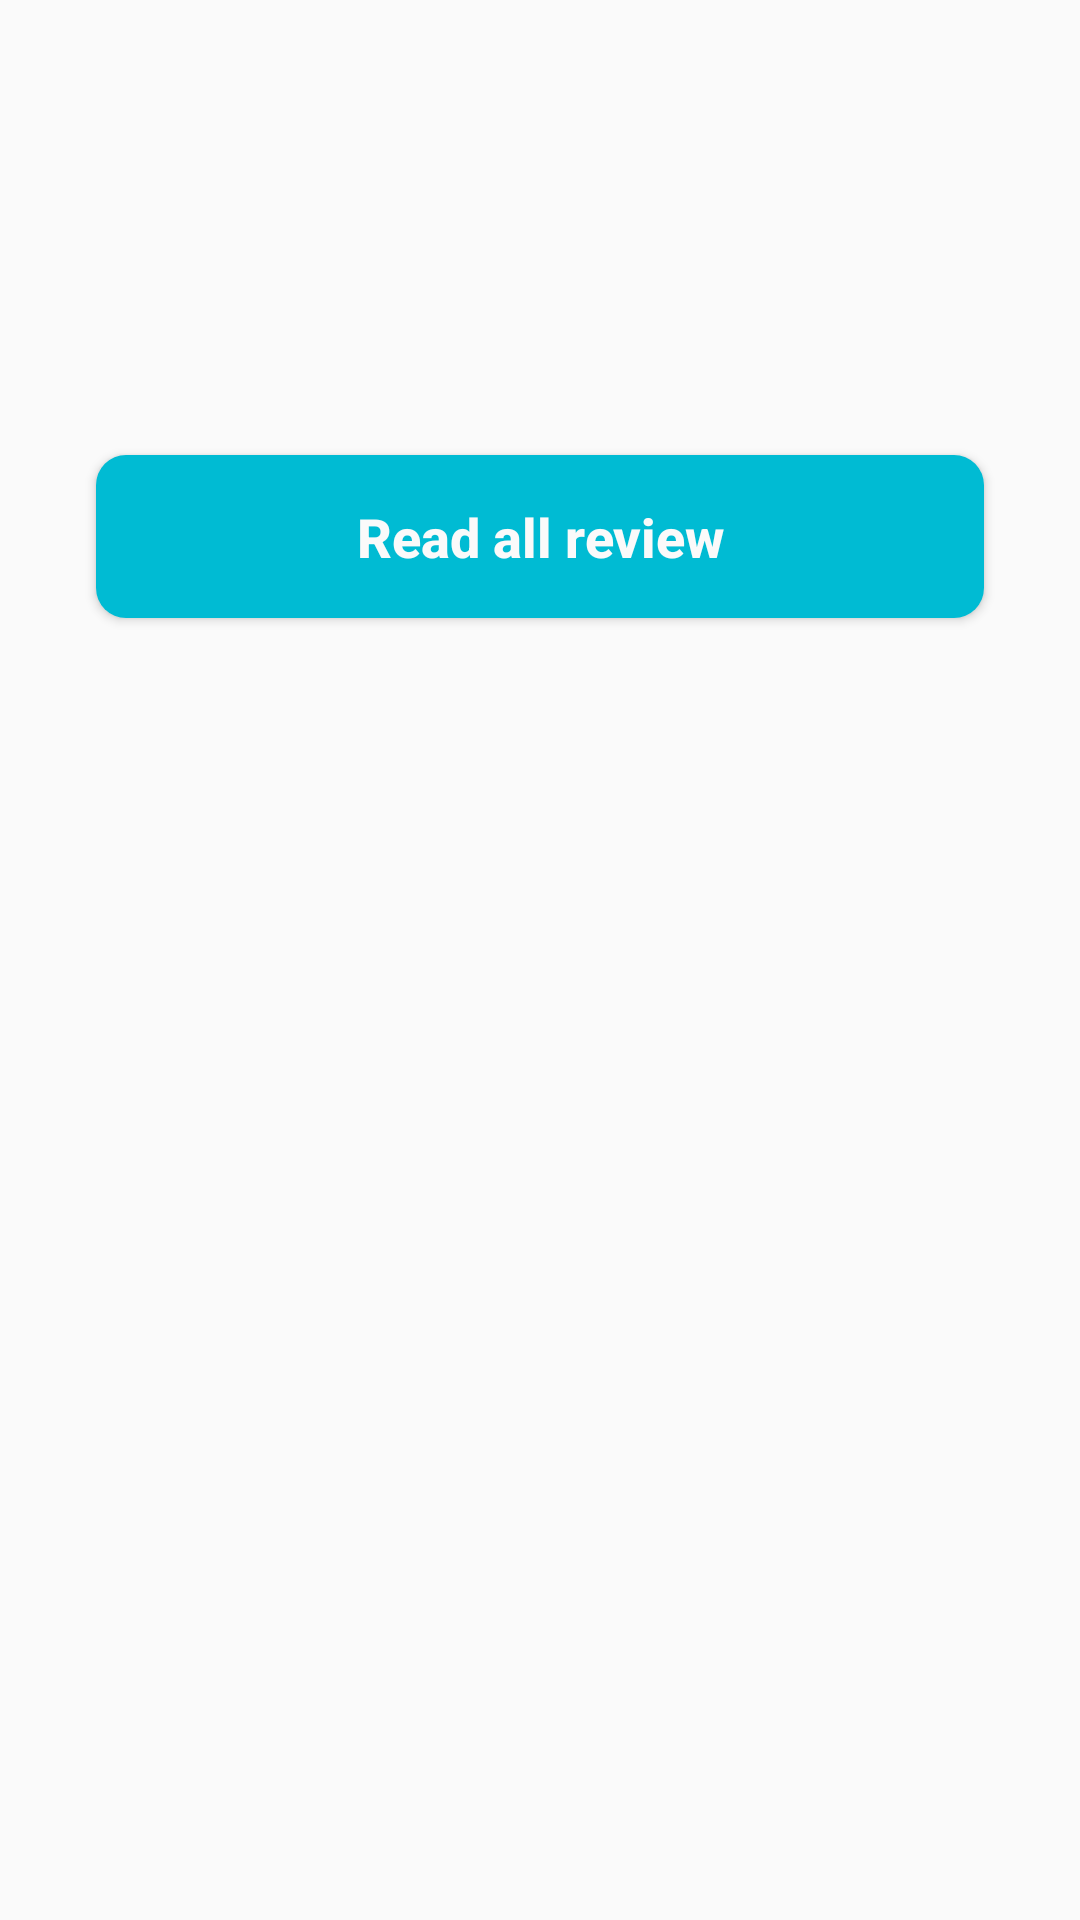

Reconstruct the res/layout file that produces this screen, plus the resources it refers to.
<!-- AndroidManifest.xml: application theme AppTheme -->
<!-- res/layout/fragment_details.xml -->
<?xml version="1.0" encoding="utf-8"?>
<ScrollView xmlns:android="http://schemas.android.com/apk/res/android"
    xmlns:app="http://schemas.android.com/apk/res-auto"
    xmlns:tools="http://schemas.android.com/tools"
    android:layout_width="match_parent"
    android:layout_height="match_parent"
    android:fillViewport="true"
    tools:context=".view.details.DetailsFragment">

    <androidx.constraintlayout.widget.ConstraintLayout
        android:layout_width="match_parent"
        android:layout_height="wrap_content">

        <ImageView
            android:id="@+id/iv_header_movie_critic_details"
            android:layout_width="wrap_content"
            android:layout_height="wrap_content"
            android:layout_marginTop="16dp"
            android:contentDescription="@string/image_description_people_read_critic_details"
            app:layout_constraintStart_toStartOf="parent"
            app:layout_constraintTop_toTopOf="parent"
            app:srcCompat="@drawable/image_header_details" />

        <TextView
            style="@style/TitleStyle"
            android:id="@+id/tv_title_movie_details"
            android:layout_width="200dp"
            android:layout_height="wrap_content"
            android:layout_marginEnd="16dp"
            android:textColor="@color/secondaryColor"
            tools:text="Square Grouper: The Godfathers of Ganja"
            app:layout_constraintBottom_toBottomOf="@+id/iv_header_movie_critic_details"
            app:layout_constraintEnd_toEndOf="parent"
            app:layout_constraintHorizontal_bias="0.531"
            app:layout_constraintStart_toStartOf="@+id/guideline_details"
            app:layout_constraintTop_toTopOf="@+id/iv_header_movie_critic_details"
            app:layout_constraintVertical_bias="0.39" />

        <androidx.constraintlayout.widget.Guideline
            android:id="@+id/guideline_details"
            android:layout_width="wrap_content"
            android:layout_height="wrap_content"
            android:orientation="vertical"
            app:layout_constraintGuide_percent="0.24" />

        <TextView
            style="@style/TitleStyle"
            android:id="@+id/tv_title_critic_details"
            android:layout_width="0dp"
            android:layout_height="wrap_content"
            android:layout_marginStart="32dp"
            android:layout_marginTop="16dp"
            android:layout_marginEnd="32dp"
            tools:text="Adventures in the Drug Trades"
            android:textSize="18sp"
            app:layout_constraintEnd_toEndOf="parent"
            app:layout_constraintStart_toStartOf="parent"
            app:layout_constraintTop_toBottomOf="@+id/iv_header_movie_critic_details" />

        <TextView
            style="@style/TextCaptionStyle"
            android:id="@+id/tv_author_critics_details"
            android:layout_width="wrap_content"
            android:layout_height="wrap_content"
            android:layout_marginStart="16dp"
            android:layout_marginTop="4dp"
            android:layout_marginEnd="16dp"
            tools:text="by Rachel Saltz"
            android:textColor="@color/primaryTextColor"
            android:textStyle="normal"
            app:layout_constraintEnd_toEndOf="parent"
            app:layout_constraintStart_toStartOf="parent"
            app:layout_constraintTop_toBottomOf="@+id/tv_title_critic_details" />

        <TextView
            style="@style/TextBodyStyle"
            android:id="@+id/tv_summary_movie_details"
            android:layout_width="0dp"
            android:layout_height="wrap_content"
            android:layout_marginStart="24dp"
            android:layout_marginTop="24dp"
            android:layout_marginEnd="24dp"
            tools:text="Square Grouper” is a documentary about pot smuggling in South Florida in the 1970s and ’80s."
            android:textColor="@color/primaryTextColor"
            app:layout_constraintEnd_toEndOf="parent"
            app:layout_constraintStart_toStartOf="parent"
            app:layout_constraintTop_toBottomOf="@+id/tv_author_critics_details" />

        <Button
            style="@style/ButtonStyle"
            android:id="@+id/btn_critics_open_link_details"
            android:layout_width="0dp"
            android:layout_height="wrap_content"
            android:layout_marginStart="32dp"
            android:layout_marginTop="32dp"
            android:layout_marginEnd="32dp"
            android:layout_marginBottom="16dp"
            android:text="@string/btn_text_open_critic_review"
            app:layout_constraintBottom_toBottomOf="parent"
            app:layout_constraintEnd_toEndOf="parent"
            app:layout_constraintStart_toStartOf="parent"
            app:layout_constraintTop_toBottomOf="@+id/tv_summary_movie_details"
            app:layout_constraintVertical_bias="0.0" />

    </androidx.constraintlayout.widget.ConstraintLayout>

</ScrollView>
<!-- resources referenced by this layout -->
<resources>
  <color name="primaryTextColor">#000000</color>
  <color name="secondaryColor">#00bbd3</color>
  <!-- drawable image_header_details: png bitmap (drawable-hdpi, 11004 bytes) -->
  <string name="btn_text_open_critic_review">Read all review</string>
  <string name="image_description_people_read_critic_details">Woman read movie critics!</string>
  <style name="ButtonStyle">
          <item name="android:background">@drawable/bg_button</item>
          <item name="android:textColor">@color/primaryColor</item>
          <item name="android:textSize">@dimen/btn_text_size</item>
          <item name="android:textStyle">bold</item>
          <item name="android:textAllCaps">false</item>
      </style>
  <style name="TextBodyStyle">
          <item name="android:textColor">@color/secondaryTextColor</item>
          <item name="android:textSize">@dimen/text_size_body</item>
          <item name="android:textStyle">normal</item>
          <item name="android:textAlignment">center</item>
      </style>
  <style name="TextCaptionStyle">
          <item name="android:textColor">@color/secondaryColor</item>
          <item name="android:textSize">@dimen/text_size_caption</item>
          <item name="android:textStyle">bold</item>
          <item name="android:textAlignment">center</item>
      </style>
  <style name="TitleStyle">
          <item name="android:textSize">@dimen/text_size_title</item>
          <item name="android:textStyle">bold</item>
          <item name="android:textAlignment">center</item>
      </style>
  <style name="AppTheme" parent="Theme.AppCompat.Light.NoActionBar">
          <item name="colorPrimary">@color/primaryColor</item>
          <item name="colorPrimaryDark">@color/primaryDarkColor</item>
          <item name="colorAccent">@color/secondaryColor</item>
          <item name="android:textColor">@color/primaryTextColor</item>
      </style>
  <!-- drawable bg_button (drawable) -->
  <?xml version="1.0" encoding="utf-8"?>
  <selector xmlns:android="http://schemas.android.com/apk/res/android">
      <item android:state_pressed="true" android:drawable="@drawable/bg_btn_pressed"/>
      <item android:drawable="@drawable/bg_btn_normal" />
  </selector>
  <color name="primaryColor">#fafafa</color>
  <dimen name="btn_text_size">18dp</dimen>
  <color name="secondaryTextColor">#BF000000</color>
  <dimen name="text_size_body">14sp</dimen>
  <dimen name="text_size_caption">12sp</dimen>
  <dimen name="text_size_title">20sp</dimen>
  <color name="primaryDarkColor">#c7c7c7</color>
  <!-- drawable bg_btn_pressed (drawable) -->
  <?xml version="1.0" encoding="utf-8"?>
  <shape xmlns:android="http://schemas.android.com/apk/res/android">
      <corners android:radius="10dp"/>
      <solid android:color="@color/secondaryDarkColor" />
      <padding
          android:top="@dimen/btn_padding_vertical"
          android:bottom="@dimen/btn_padding_vertical"
          android:left="@dimen/btn_padding_horizontal"
          android:right="@dimen/btn_padding_horizontal"/>
  </shape>
  <!-- drawable bg_btn_normal (drawable) -->
  <?xml version="1.0" encoding="utf-8"?>
  <shape xmlns:android="http://schemas.android.com/apk/res/android">
      <corners android:radius="10dp"/>
      <solid android:color="@color/secondaryColor" />
      <padding
          android:top="@dimen/btn_padding_vertical"
          android:bottom="@dimen/btn_padding_vertical"
          android:left="@dimen/btn_padding_horizontal"
          android:right="@dimen/btn_padding_horizontal"/>
  </shape>
  <color name="secondaryDarkColor">#008ba2</color>
  <dimen name="btn_padding_vertical">15dp</dimen>
  <dimen name="btn_padding_horizontal">20dp</dimen>
</resources>
